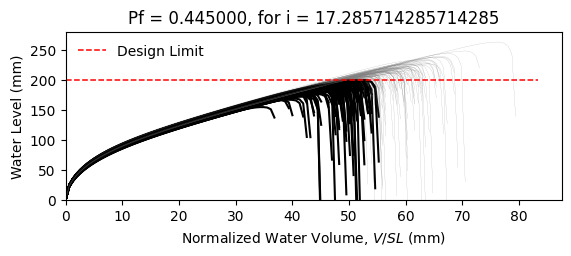

The data file committed next to this chart (first rows):
W8X18, L = 360.0 in, slope = 0.020833333333333332 in/in, dead load = 6.944444444444444e-05 kip/in…
zwlim AISC Appendix 2, zwlim DAMP, zwlim Proposed for ASCE 7, zwlim Neglect Ponding, dhnom Denver, dhnom New York, dhnom New Orleans, dh Denver, dh New York, dh New Orleans, dmax
6.663, 5.007, 5.883, 8.96, 0.5225, 0.5225, 0.5225, 3.381, 3.381, 3.381, 8.321, Safe, 
6.663, 5.007, 5.883, 8.96, 0.5225, 0.5225, 0.5225, 3.381, 3.381, 3.381, 7.553, Fail, 
6.663, 5.007, 5.883, 8.96, 0.5225, 0.5225, 0.5225, 3.381, 3.381, 3.381, 7.489, Fail, 
6.663, 5.007, 5.883, 8.96, 0.5225, 0.5225, 0.5225, 3.381, 3.381, 3.381, 8.673, Safe, 
6.663, 5.007, 5.883, 8.96, 0.5225, 0.5225, 0.5225, 3.381, 3.381, 3.381, 6.931, Fail, 
6.663, 5.007, 5.883, 8.96, 0.5225, 0.5225, 0.5225, 3.381, 3.381, 3.381, 10.35, Safe, 
6.663, 5.007, 5.883, 8.96, 0.5225, 0.5225, 0.5225, 3.381, 3.381, 3.381, 7.971, Safe, 
6.663, 5.007, 5.883, 8.96, 0.5225, 0.5225, 0.5225, 3.381, 3.381, 3.381, 7.299, Fail, 
6.663, 5.007, 5.883, 8.96, 0.5225, 0.5225, 0.5225, 3.381, 3.381, 3.381, 8.349, Safe, 
6.663, 5.007, 5.883, 8.96, 0.5225, 0.5225, 0.5225, 3.381, 3.381, 3.381, 7.824, Fail, 
6.663, 5.007, 5.883, 8.96, 0.5225, 0.5225, 0.5225, 3.381, 3.381, 3.381, 6.781, Fail, 
6.663, 5.007, 5.883, 8.96, 0.5225, 0.5225, 0.5225, 3.381, 3.381, 3.381, 6.648, Fail, 
6.663, 5.007, 5.883, 8.96, 0.5225, 0.5225, 0.5225, 3.381, 3.381, 3.381, 8.625, Safe, 
6.663, 5.007, 5.883, 8.96, 0.5225, 0.5225, 0.5225, 3.381, 3.381, 3.381, 7.481, Fail, 
6.663, 5.007, 5.883, 8.96, 0.5225, 0.5225, 0.5225, 3.381, 3.381, 3.381, 8.415, Safe, 
6.663, 5.007, 5.883, 8.96, 0.5225, 0.5225, 0.5225, 3.381, 3.381, 3.381, 7.825, Fail, 
6.663, 5.007, 5.883, 8.96, 0.5225, 0.5225, 0.5225, 3.381, 3.381, 3.381, 8.085, Safe, 
6.663, 5.007, 5.883, 8.96, 0.5225, 0.5225, 0.5225, 3.381, 3.381, 3.381, 8.879, Safe, 
6.663, 5.007, 5.883, 8.96, 0.5225, 0.5225, 0.5225, 3.381, 3.381, 3.381, 7.35, Fail, 
6.663, 5.007, 5.883, 8.96, 0.5225, 0.5225, 0.5225, 3.381, 3.381, 3.381, 7.834, Fail, 
6.663, 5.007, 5.883, 8.96, 0.5225, 0.5225, 0.5225, 3.381, 3.381, 3.381, 7.193, Fail, 
6.663, 5.007, 5.883, 8.96, 0.5225, 0.5225, 0.5225, 3.381, 3.381, 3.381, 8.478, Safe, 
6.663, 5.007, 5.883, 8.96, 0.5225, 0.5225, 0.5225, 3.381, 3.381, 3.381, 8.321, Safe, 
6.663, 5.007, 5.883, 8.96, 0.5225, 0.5225, 0.5225, 3.381, 3.381, 3.381, 7.952, Safe, 
6.663, 5.007, 5.883, 8.96, 0.5225, 0.5225, 0.5225, 3.381, 3.381, 3.381, 7.777, Fail, 
6.663, 5.007, 5.883, 8.96, 0.5225, 0.5225, 0.5225, 3.381, 3.381, 3.381, 6.942, Fail, 
6.663, 5.007, 5.883, 8.96, 0.5225, 0.5225, 0.5225, 3.381, 3.381, 3.381, 8.425, Safe, 
6.663, 5.007, 5.883, 8.96, 0.5225, 0.5225, 0.5225, 3.381, 3.381, 3.381, 7.919, Safe, 
6.663, 5.007, 5.883, 8.96, 0.5225, 0.5225, 0.5225, 3.381, 3.381, 3.381, 7.418, Fail, 
6.663, 5.007, 5.883, 8.96, 0.5225, 0.5225, 0.5225, 3.381, 3.381, 3.381, 8.84, Safe, 
6.663, 5.007, 5.883, 8.96, 0.5225, 0.5225, 0.5225, 3.381, 3.381, 3.381, 8.386, Safe, 
6.663, 5.007, 5.883, 8.96, 0.5225, 0.5225, 0.5225, 3.381, 3.381, 3.381, 8.176, Safe, 
6.663, 5.007, 5.883, 8.96, 0.5225, 0.5225, 0.5225, 3.381, 3.381, 3.381, 7.565, Fail, 
6.663, 5.007, 5.883, 8.96, 0.5225, 0.5225, 0.5225, 3.381, 3.381, 3.381, 8.857, Safe, 
6.663, 5.007, 5.883, 8.96, 0.5225, 0.5225, 0.5225, 3.381, 3.381, 3.381, 8.408, Safe, 
6.663, 5.007, 5.883, 8.96, 0.5225, 0.5225, 0.5225, 3.381, 3.381, 3.381, 7.347, Fail, 
6.663, 5.007, 5.883, 8.96, 0.5225, 0.5225, 0.5225, 3.381, 3.381, 3.381, 8.048, Safe, 
6.663, 5.007, 5.883, 8.96, 0.5225, 0.5225, 0.5225, 3.381, 3.381, 3.381, 8.417, Safe, 
6.663, 5.007, 5.883, 8.96, 0.5225, 0.5225, 0.5225, 3.381, 3.381, 3.381, 8.761, Safe, 
6.663, 5.007, 5.883, 8.96, 0.5225, 0.5225, 0.5225, 3.381, 3.381, 3.381, 6.87, Fail, 
6.663, 5.007, 5.883, 8.96, 0.5225, 0.5225, 0.5225, 3.381, 3.381, 3.381, 9.133, Safe, 
6.663, 5.007, 5.883, 8.96, 0.5225, 0.5225, 0.5225, 3.381, 3.381, 3.381, 7.706, Fail, 
6.663, 5.007, 5.883, 8.96, 0.5225, 0.5225, 0.5225, 3.381, 3.381, 3.381, 7.768, Fail, 
6.663, 5.007, 5.883, 8.96, 0.5225, 0.5225, 0.5225, 3.381, 3.381, 3.381, 7.937, Safe, 
6.663, 5.007, 5.883, 8.96, 0.5225, 0.5225, 0.5225, 3.381, 3.381, 3.381, 8.653, Safe, 
6.663, 5.007, 5.883, 8.96, 0.5225, 0.5225, 0.5225, 3.381, 3.381, 3.381, 7.043, Fail, 
6.663, 5.007, 5.883, 8.96, 0.5225, 0.5225, 0.5225, 3.381, 3.381, 3.381, 8.086, Safe, 
6.663, 5.007, 5.883, 8.96, 0.5225, 0.5225, 0.5225, 3.381, 3.381, 3.381, 7.346, Fail, 
6.663, 5.007, 5.883, 8.96, 0.5225, 0.5225, 0.5225, 3.381, 3.381, 3.381, 8.009, Safe, 
6.663, 5.007, 5.883, 8.96, 0.5225, 0.5225, 0.5225, 3.381, 3.381, 3.381, 7.357, Fail, 
6.663, 5.007, 5.883, 8.96, 0.5225, 0.5225, 0.5225, 3.381, 3.381, 3.381, 8.43, Safe, 
6.663, 5.007, 5.883, 8.96, 0.5225, 0.5225, 0.5225, 3.381, 3.381, 3.381, 6.577, Fail, 
6.663, 5.007, 5.883, 8.96, 0.5225, 0.5225, 0.5225, 3.381, 3.381, 3.381, 8.13, Safe, 
6.663, 5.007, 5.883, 8.96, 0.5225, 0.5225, 0.5225, 3.381, 3.381, 3.381, 7.549, Fail, 
6.663, 5.007, 5.883, 8.96, 0.5225, 0.5225, 0.5225, 3.381, 3.381, 3.381, 9.063, Safe, 
6.663, 5.007, 5.883, 8.96, 0.5225, 0.5225, 0.5225, 3.381, 3.381, 3.381, 7.26, Fail, 
6.663, 5.007, 5.883, 8.96, 0.5225, 0.5225, 0.5225, 3.381, 3.381, 3.381, 7.785, Fail, 
6.663, 5.007, 5.883, 8.96, 0.5225, 0.5225, 0.5225, 3.381, 3.381, 3.381, 7.366, Fail, 
6.663, 5.007, 5.883, 8.96, 0.5225, 0.5225, 0.5225, 3.381, 3.381, 3.381, 7.057, Fail, 
... 142 more rows
